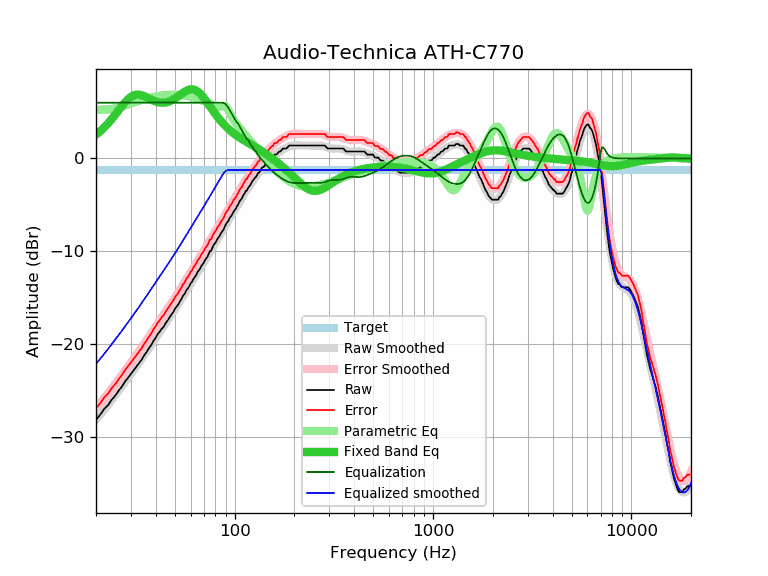

The table this chart was drawn from, first rows:
frequency, raw, error, smoothed, error_smoothed, equalization, parametric_eq, equalized_raw, equalized_smoothed, target
20, -28.12, -26.88, -28.10, -26.86, 6.00, 2.56, -22.12, -22.10, -1.24
21, -27.57, -26.33, -27.55, -26.31, 6.00, 2.93, -21.57, -21.55, -1.24
22, -26.94, -25.70, -27.02, -25.78, 6.00, 3.34, -20.94, -21.02, -1.24
23, -26.54, -25.30, -26.49, -25.25, 6.00, 3.77, -20.54, -20.49, -1.24
24, -25.95, -24.71, -25.98, -24.74, 6.00, 4.23, -19.95, -19.98, -1.24
25, -25.52, -24.28, -25.49, -24.25, 6.00, 4.71, -19.52, -19.49, -1.24
26, -24.99, -23.75, -25.00, -23.76, 6.00, 5.18, -18.99, -19.00, -1.24
27, -24.55, -23.31, -24.53, -23.29, 6.00, 5.63, -18.55, -18.53, -1.24
28, -24.00, -22.76, -24.08, -22.84, 6.00, 6.03, -18.00, -18.08, -1.24
29, -23.60, -22.36, -23.63, -22.39, 6.00, 6.37, -17.60, -17.63, -1.24
30, -23.18, -21.94, -23.20, -21.96, 6.00, 6.63, -17.18, -17.20, -1.24
31, -22.76, -21.52, -22.77, -21.53, 6.00, 6.80, -16.76, -16.77, -1.24
32, -22.37, -21.13, -22.36, -21.12, 6.00, 6.87, -16.37, -16.36, -1.24
33, -22.00, -20.76, -21.95, -20.71, 6.00, 6.87, -16.00, -15.95, -1.24
34, -21.64, -20.40, -21.55, -20.31, 6.00, 6.80, -15.64, -15.55, -1.24
35, -21.16, -19.92, -21.16, -19.92, 6.00, 6.70, -15.16, -15.16, -1.24
36, -20.83, -19.59, -20.77, -19.53, 6.00, 6.57, -14.83, -14.77, -1.24
37, -20.39, -19.15, -20.40, -19.16, 6.00, 6.44, -14.39, -14.40, -1.24
38, -20.06, -18.82, -20.03, -18.79, 6.00, 6.32, -14.06, -14.03, -1.24
39, -19.61, -18.37, -19.67, -18.43, 6.00, 6.21, -13.61, -13.67, -1.24
40, -19.28, -18.04, -19.32, -18.08, 6.00, 6.12, -13.28, -13.32, -1.24
41, -18.88, -17.64, -18.97, -17.73, 6.00, 6.05, -12.88, -12.97, -1.24
42, -18.61, -17.37, -18.64, -17.40, 6.00, 6.01, -12.61, -12.64, -1.24
43, -18.29, -17.05, -18.31, -17.07, 6.00, 5.99, -12.29, -12.31, -1.24
44, -18.07, -16.83, -18.00, -16.76, 6.00, 6.00, -12.07, -12.00, -1.24
45, -17.67, -16.43, -17.69, -16.45, 6.00, 6.03, -11.67, -11.69, -1.24
46, -17.42, -16.18, -17.38, -16.14, 6.00, 6.08, -11.42, -11.38, -1.24
47, -17.09, -15.85, -17.08, -15.84, 6.00, 6.15, -11.09, -11.08, -1.24
48, -16.78, -15.54, -16.79, -15.55, 6.00, 6.24, -10.78, -10.79, -1.24
49, -16.54, -15.30, -16.50, -15.26, 6.00, 6.34, -10.54, -10.50, -1.24
50, -16.18, -14.94, -16.21, -14.97, 6.00, 6.45, -10.18, -10.21, -1.24
51, -15.93, -14.69, -15.92, -14.68, 6.00, 6.57, -9.93, -9.92, -1.24
52, -15.71, -14.47, -15.64, -14.40, 6.00, 6.70, -9.71, -9.64, -1.24
53, -15.35, -14.11, -15.35, -14.11, 6.00, 6.83, -9.35, -9.35, -1.24
54, -15.09, -13.85, -15.07, -13.83, 6.00, 6.95, -9.09, -9.07, -1.24
55, -14.75, -13.51, -14.80, -13.56, 6.00, 7.07, -8.75, -8.80, -1.24
56, -14.55, -13.31, -14.52, -13.28, 6.00, 7.18, -8.55, -8.52, -1.24
57, -14.20, -12.96, -14.25, -13.01, 6.00, 7.28, -8.20, -8.25, -1.24
58, -13.99, -12.75, -13.99, -12.75, 6.00, 7.35, -7.99, -7.99, -1.24
59, -13.74, -12.50, -13.73, -12.49, 6.00, 7.41, -7.74, -7.73, -1.24
60, -13.44, -12.20, -13.47, -12.23, 6.00, 7.44, -7.44, -7.47, -1.24
61, -13.26, -12.02, -13.22, -11.98, 6.00, 7.44, -7.26, -7.22, -1.24
62, -12.95, -11.71, -12.98, -11.74, 6.00, 7.42, -6.95, -6.98, -1.24
63, -12.73, -11.49, -12.74, -11.50, 6.00, 7.38, -6.73, -6.74, -1.24
64, -12.55, -11.31, -12.50, -11.26, 6.00, 7.31, -6.55, -6.50, -1.24
65, -12.22, -10.98, -12.27, -11.03, 6.00, 7.21, -6.22, -6.27, -1.24
66, -12.04, -10.80, -12.04, -10.80, 6.00, 7.10, -6.04, -6.04, -1.24
67, -11.84, -10.60, -11.81, -10.57, 6.00, 6.97, -5.84, -5.81, -1.24
68, -11.54, -10.30, -11.59, -10.35, 6.00, 6.83, -5.54, -5.59, -1.24
69, -11.38, -10.14, -11.36, -10.12, 6.00, 6.67, -5.38, -5.36, -1.24
70, -11.18, -9.94, -11.14, -9.90, 6.00, 6.50, -5.18, -5.14, -1.24
71, -10.89, -9.65, -10.92, -9.68, 6.00, 6.33, -4.89, -4.92, -1.24
72, -10.74, -9.50, -10.71, -9.47, 6.00, 6.15, -4.74, -4.71, -1.24
73, -10.56, -9.32, -10.49, -9.25, 6.00, 5.97, -4.56, -4.49, -1.24
74, -10.25, -9.01, -10.28, -9.04, 6.00, 5.79, -4.25, -4.28, -1.24
75, -9.96, -8.72, -10.06, -8.82, 6.00, 5.62, -3.96, -4.06, -1.24
76, -9.96, -8.72, -9.86, -8.62, 6.00, 5.44, -3.96, -3.86, -1.24
77, -9.68, -8.44, -9.65, -8.41, 6.00, 5.27, -3.68, -3.65, -1.24
78, -9.38, -8.14, -9.45, -8.21, 6.00, 5.10, -3.38, -3.45, -1.24
79, -9.20, -7.96, -9.25, -8.01, 6.00, 4.93, -3.20, -3.25, -1.24
... 553 more rows
